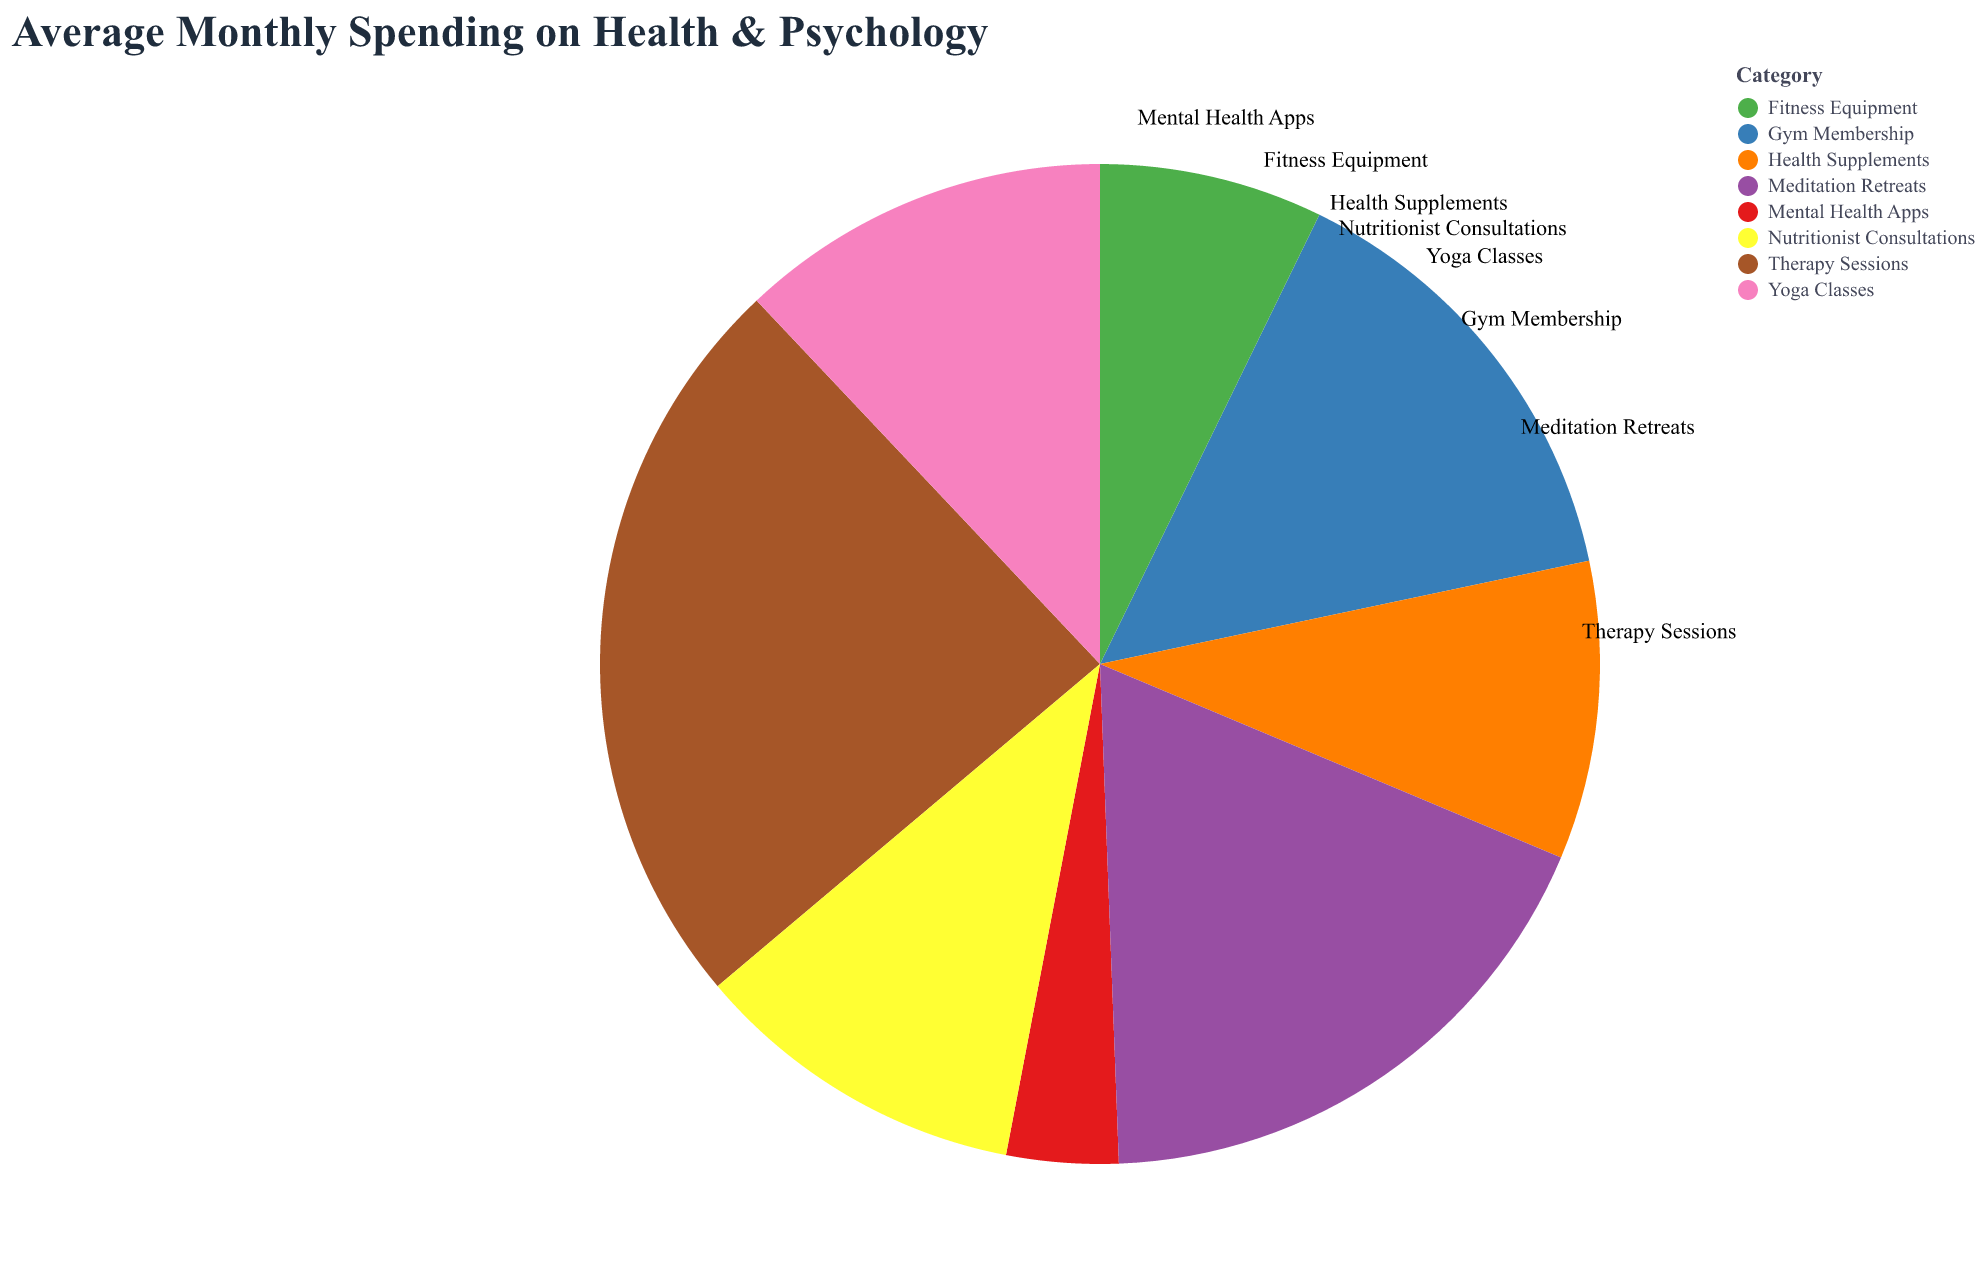

The data file committed next to this chart (first rows):
Category, Average Monthly Expense
Gym Membership, 120
Therapy Sessions, 200
Health Supplements, 80
Yoga Classes, 100
Mental Health Apps, 30
Meditation Retreats, 150
Nutritionist Consultations, 90
Fitness Equipment, 60
